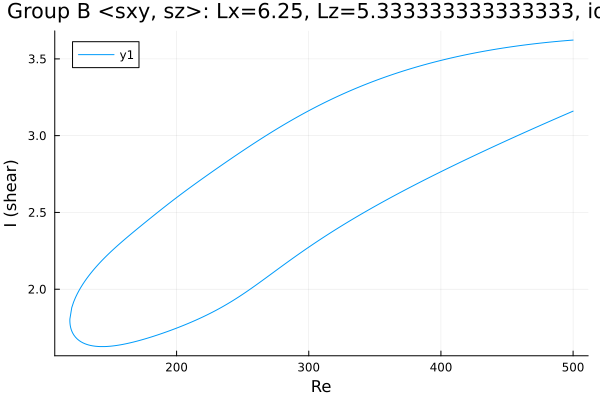

The table this chart was drawn from, first rows:
Re, shear
500.0, 3.16
499.5, 3.158
498, 3.152
496.6, 3.147
495.2, 3.142
493.8, 3.137
492.4, 3.131
491, 3.126
489.6, 3.121
488.1, 3.115
486.7, 3.11
485.3, 3.105
483.9, 3.1
482.5, 3.094
481.1, 3.089
479.7, 3.083
478.2, 3.078
476.8, 3.073
475.4, 3.067
474, 3.062
472.6, 3.057
471.2, 3.051
469.8, 3.046
468.3, 3.04
466.9, 3.035
465.5, 3.029
464.1, 3.024
462.7, 3.018
461.3, 3.013
459.9, 3.008
458.4, 3.002
457, 2.997
455.6, 2.991
454.2, 2.985
452.8, 2.98
451.4, 2.974
450, 2.969
448.5, 2.963
447.1, 2.958
445.7, 2.952
444.3, 2.947
442.9, 2.941
441.5, 2.935
440.1, 2.93
438.6, 2.924
437.2, 2.918
436.6, 2.916
435.1, 2.91
433.7, 2.904
432.3, 2.899
430.9, 2.893
429.5, 2.887
428.1, 2.882
426.7, 2.876
425.2, 2.87
423.8, 2.864
422.4, 2.859
421, 2.853
419.6, 2.847
418.2, 2.841
... 552 more rows
